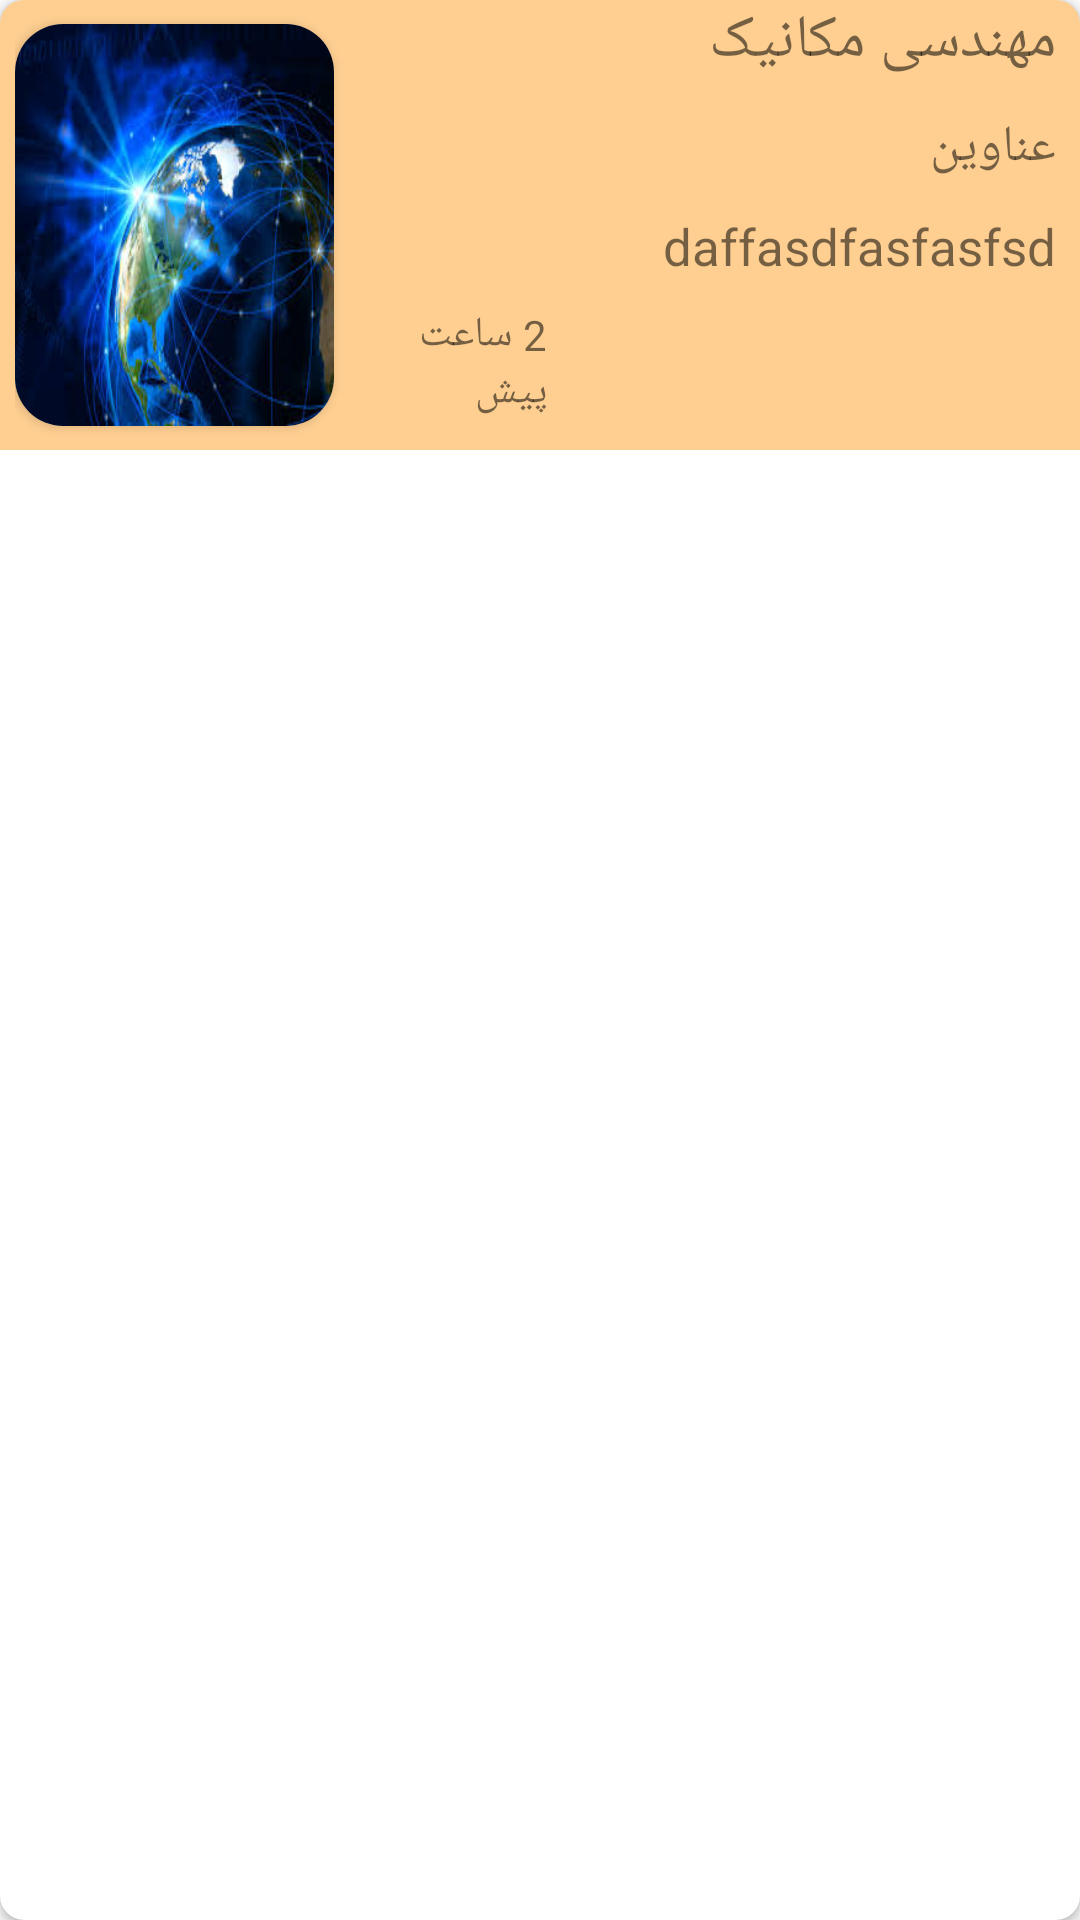

Android layout source for this screen:
<!-- AndroidManifest.xml: application theme AppTheme -->
<!-- res/layout/ads_item.xml -->
<?xml version="1.0" encoding="utf-8"?>
<android.support.v7.widget.CardView android:layout_width="match_parent"
    android:layout_height="150dp"
    xmlns:app="http://schemas.android.com/apk/res-auto"
    app:cardCornerRadius="8dp"
    android:elevation="3dp"
    android:layout_margin="6dp"
    xmlns:android="http://schemas.android.com/apk/res/android">
<LinearLayout
    android:layoutDirection="ltr"
    android:layout_width="match_parent"
    android:layout_height="150dp"
    android:weightSum="10"
    android:paddingLeft="5dp"
    android:layout_marginBottom="6dp"
    android:background="#6eff9100"
    android:orientation="horizontal">

<android.support.v7.widget.CardView
    android:layout_width="0dp"
    android:layout_weight="3"
    android:layout_marginBottom="8dp"
    android:layout_marginTop="8dp"
    app:cardCornerRadius="16dp"
    android:layout_height="match_parent">
    <ImageView
        android:layout_width="match_parent"
        android:layout_height="match_parent"
        android:scaleType="fitXY"
        android:src="@drawable/news"
        android:id="@+id/img_employ"
        />
</android.support.v7.widget.CardView>
    <TextView
        android:layout_width="0dp"
        android:layout_weight="2"
        android:text="2 ساعت پیش"
        android:gravity="bottom"
        android:id="@+id/date"
        android:paddingLeft="5dp"
        android:paddingBottom="10dp"
        android:layout_height="match_parent"
        android:textSize="14sp"

        />
    <LinearLayout
        android:layoutDirection="rtl"
        android:layout_width="0dp"
        android:layout_weight="5"
        android:layout_height="match_parent"
        android:orientation="vertical">

        <TextView
            android:layout_width="wrap_content"
            android:id="@+id/ads_title"
            android:textSize="20sp"
            android:paddingRight="8dp"
            android:layout_height="wrap_content"
            android:text="@string/app_name"/>

        <TextView
            android:layout_width="wrap_content"
            android:layout_height="wrap_content"
            android:textSize="17sp"
            android:id="@+id/city"
            android:paddingRight="8dp"
            android:layout_marginTop="10dp"
            android:text="@string/titles"/>


        <TextView
            android:layout_width="wrap_content"
            android:layout_height="wrap_content"
            android:textSize="17sp"
            android:id="@+id/sub_title"
            android:paddingRight="8dp"
            android:layout_marginTop="10dp"
            android:text="daffasdfasfasfsd"
            />
    </LinearLayout>

</LinearLayout>
</android.support.v7.widget.CardView>
<!-- resources referenced by this layout -->
<resources>
  <!-- drawable news: jpg bitmap (drawable, 14246 bytes) -->
  <string name="app_name">مهندسی مکانیک</string>
  <string name="titles">عناوین</string>
  <style name="AppTheme" parent="Theme.AppCompat.Light.NoActionBar">
          
          <item name="colorPrimary">@color/colorPrimary</item>
          <item name="colorPrimaryDark">@color/back</item>
          <item name="colorAccent">@color/colorAccent</item>
  
      </style>
  <color name="colorPrimary">#3F51B5</color>
  <color name="back">#040406</color>
  <color name="colorAccent">#ffd000</color>
</resources>
